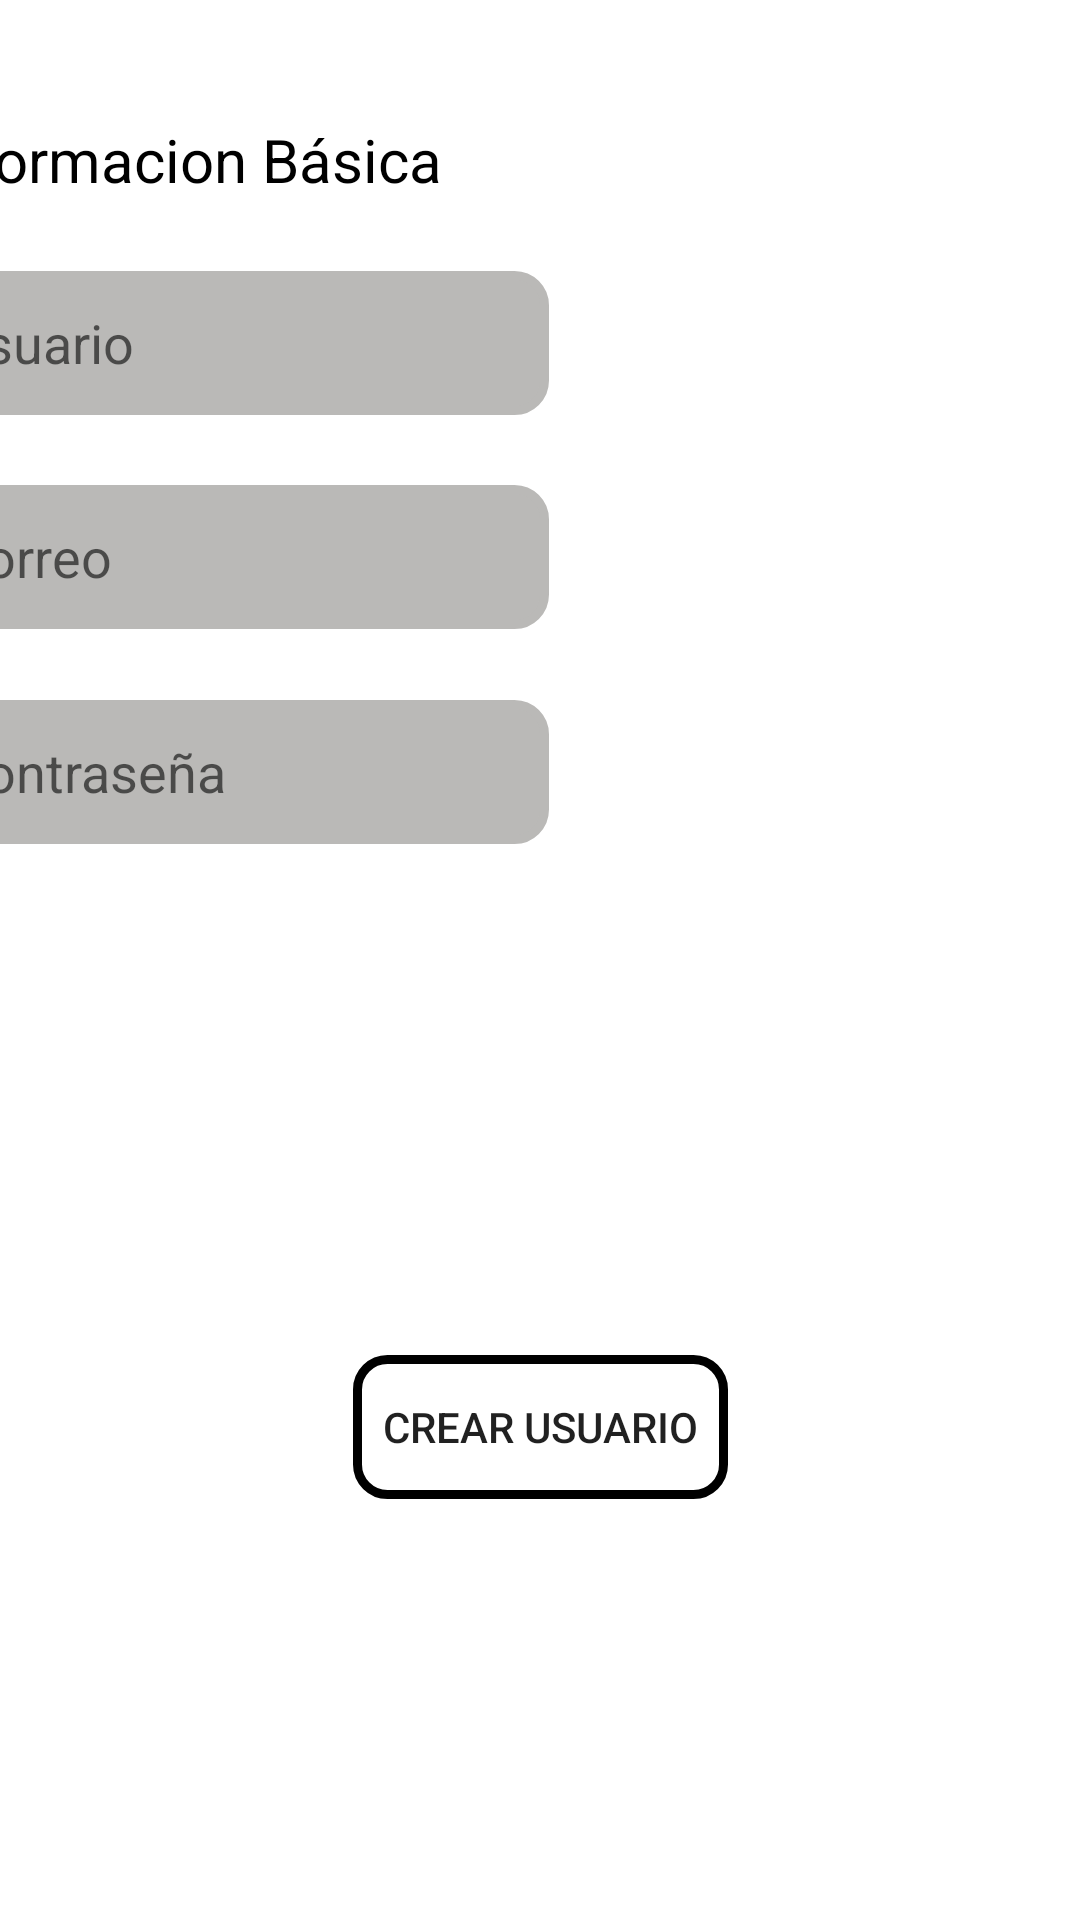

Android layout source for this screen:
<!-- AndroidManifest.xml: application theme Theme.Projecta -->
<!-- res/layout/crear_perfil.xml -->
<?xml version="1.0" encoding="utf-8"?>
<androidx.constraintlayout.widget.ConstraintLayout xmlns:android="http://schemas.android.com/apk/res/android"
    xmlns:app="http://schemas.android.com/apk/res-auto"
    xmlns:tools="http://schemas.android.com/tools"
    android:layout_width="match_parent"
    android:layout_height="match_parent"
    android:background="#FFFFFF"
    tools:context=".CrearPerfil">

    <TextView
        android:id="@+id/textView"
        android:layout_width="wrap_content"
        android:layout_height="wrap_content"
        android:layout_marginStart="24dp"
        android:layout_marginTop="32dp"
        android:layout_marginEnd="213dp"
        android:layout_marginBottom="8dp"
        android:text="Informacion Básica"
        android:textColor="#000000"
        android:textSize="20sp"
        app:layout_constraintBottom_toTopOf="@+id/OmplirNom"
        app:layout_constraintEnd_toEndOf="parent"
        app:layout_constraintHorizontal_bias="1.0"
        app:layout_constraintStart_toStartOf="parent"
        app:layout_constraintTop_toTopOf="parent" />

    <EditText
        android:id="@+id/OmplirNom"
        android:layout_width="wrap_content"
        android:layout_height="wrap_content"
        android:layout_marginStart="25dp"
        android:layout_marginTop="8dp"
        android:layout_marginEnd="177dp"
        android:layout_marginBottom="8dp"
        android:background="@drawable/style_borde"
        android:backgroundTint="#BAB9B7"
        android:ems="10"
        android:hint="Usuario"
        android:inputType="textPersonName"
        android:minHeight="48dp"
        app:layout_constraintBottom_toTopOf="@+id/OmplirCorreu"
        app:layout_constraintEnd_toEndOf="parent"
        app:layout_constraintHorizontal_bias="1.0"
        app:layout_constraintStart_toStartOf="parent"
        app:layout_constraintTop_toBottomOf="@+id/textView" />

    <EditText
        android:id="@+id/OmplirCorreu"
        android:layout_width="wrap_content"
        android:layout_height="wrap_content"
        android:layout_marginStart="25dp"
        android:layout_marginTop="8dp"
        android:layout_marginEnd="177dp"
        android:layout_marginBottom="8dp"
        android:background="@drawable/style_borde"
        android:backgroundTint="#BAB9B7"
        android:ems="10"
        android:hint="Correo"
        android:inputType="textPersonName"
        android:minHeight="48dp"
        app:layout_constraintBottom_toTopOf="@+id/OmplirContraseña"
        app:layout_constraintEnd_toEndOf="parent"
        app:layout_constraintHorizontal_bias="1.0"
        app:layout_constraintStart_toStartOf="parent"
        app:layout_constraintTop_toBottomOf="@+id/OmplirNom" />

    <EditText
        android:id="@+id/OmplirContraseña"
        android:layout_width="wrap_content"
        android:layout_height="wrap_content"
        android:layout_marginStart="24dp"
        android:layout_marginTop="8dp"
        android:layout_marginEnd="177dp"
        android:layout_marginBottom="351dp"
        android:background="@drawable/style_borde"
        android:backgroundTint="#BAB9B7"
        android:ems="10"
        android:hint="Contraseña"
        android:inputType="textPersonName"
        android:minHeight="48dp"
        app:layout_constraintBottom_toBottomOf="parent"
        app:layout_constraintEnd_toEndOf="parent"
        app:layout_constraintHorizontal_bias="1.0"
        app:layout_constraintStart_toStartOf="parent"
        app:layout_constraintTop_toBottomOf="@+id/OmplirCorreu" />

    <Button
        android:id="@+id/BotoUsuari"
        android:layout_width="wrap_content"
        android:layout_height="wrap_content"
        android:layout_marginStart="60dp"
        android:layout_marginTop="30dp"
        android:layout_marginEnd="60dp"
        android:background="@drawable/style_borde"
        android:text="Crear Usuario"
        app:layout_constraintBottom_toBottomOf="parent"
        app:layout_constraintEnd_toEndOf="parent"
        app:layout_constraintStart_toStartOf="parent"
        app:layout_constraintTop_toBottomOf="@+id/OmplirContraseña" />

</androidx.constraintlayout.widget.ConstraintLayout>
<!-- resources referenced by this layout -->
<resources>
  <!-- drawable style_borde (drawable) -->
  <?xml version="1.0" encoding="utf-8"?>
  <shape xmlns:android="http://schemas.android.com/apk/res/android"
      android:shape="rectangle">
      <stroke
          android:width="3sp"
          android:color="@color/black" />
      <padding
          android:bottom="10sp"
          android:left="10sp"
          android:right="10sp"
          android:top="10sp" />
      <corners android:radius="10dp"
          />
  </shape>
  <style name="Theme.Projecta" parent="Theme.MaterialComponents.DayNight.DarkActionBar">
          
          <item name="colorPrimary">@color/purple_500</item>
          <item name="colorPrimaryVariant">@color/purple_700</item>
          <item name="colorOnPrimary">@color/white</item>
          
          <item name="colorSecondary">@color/teal_200</item>
          <item name="colorSecondaryVariant">@color/teal_700</item>
          <item name="colorOnSecondary">@color/black</item>
          
          <item name="android:statusBarColor">?attr/colorPrimaryVariant</item>
          
      </style>
  <!-- not gathered from this repository: default colours our renderer supplied (Android Studio template values) -->
  <color name="purple_500">#FF6200EE</color>
  <color name="purple_700">#FF3700B3</color>
  <color name="teal_200">#FF03DAC5</color>
  <color name="teal_700">#FF018786</color>
  <color name="black">#FF000000</color>
  <color name="white">#FFFFFFFF</color>
</resources>
